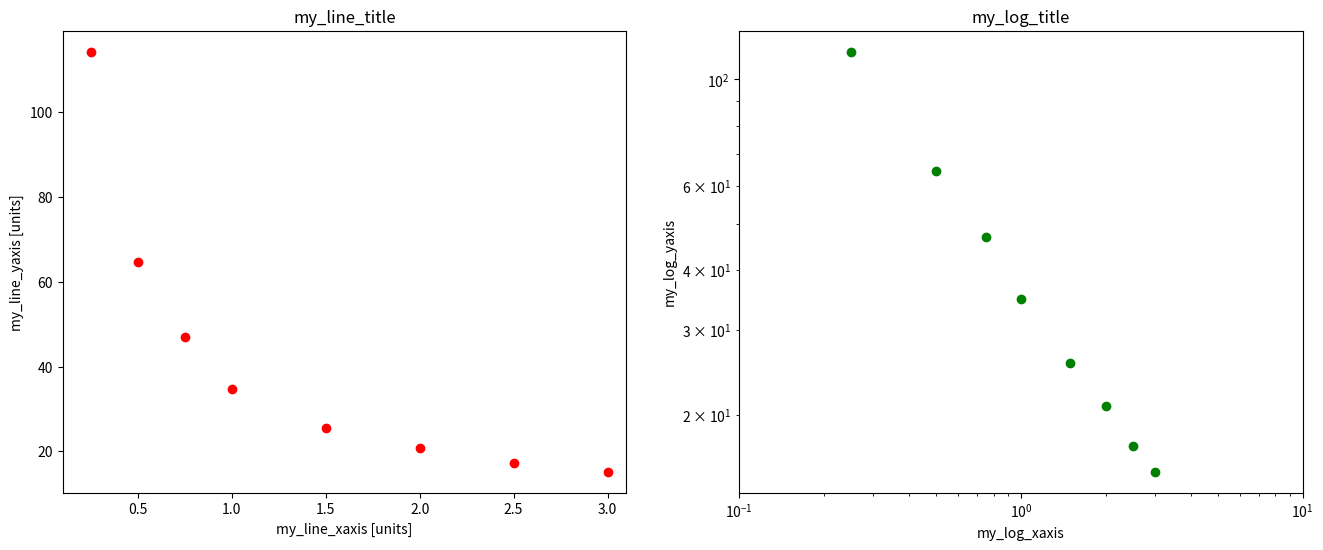
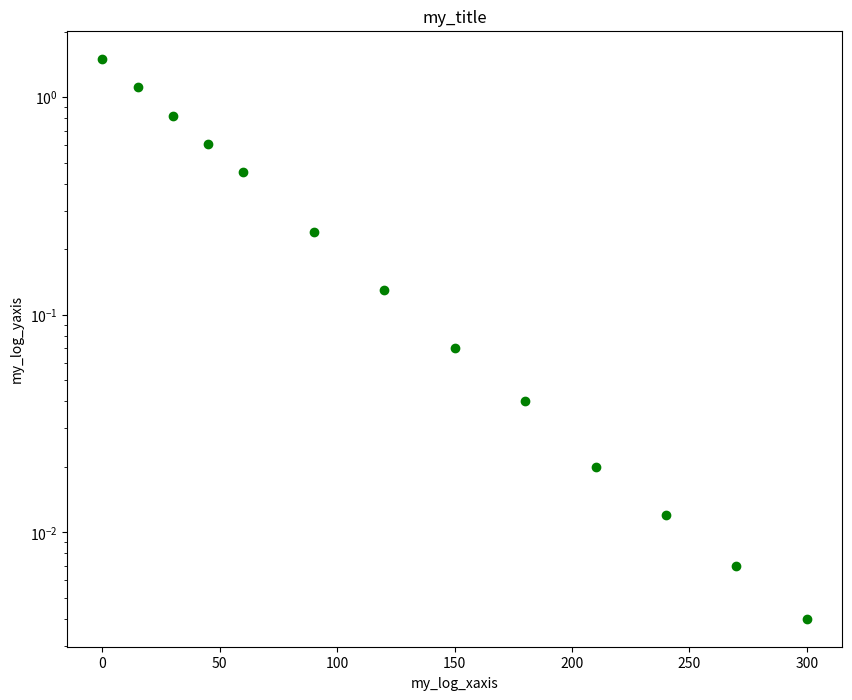

The script that saved these images, in order:
import matplotlib.pyplot as plt
import numpy as np
from scipy.optimize import curve_fit
%matplotlib inline

#This code block is to graph your data of your measured capacitance and separation

#in units of pF/cm
epsilon_0 = 0.0885 
#approximate dielectric constant for air
kappa     = 1.0

#array containing plate separation, in cm
plate_separation = np.array([0.25,0.5,0.75,1.0,1.5,2.0,2.5,3.0])
#array containing capacitance measurements
measured_capacitance = np.array([114.1,64.5,46.9,34.8,25.6,20.8,17.2,15.2])

#always remember to use meaningful titles, and include units

    ### EDIT THESE TITLES ###
    
#titles for linear plot C vs d
linear_title = 'my_line_title' 
linear_xaxis = 'my_line_xaxis [units]'
linear_yaxis = 'my_line_yaxis [units]'

#titles for loglog plot ln(C) vs ln(d)
loglog_title = 'my_log_title'
loglog_xaxis = 'my_log_xaxis'
loglog_yaxis = 'my_log_yaxis'

    ### FINISH EDIT ###

#Code to plot separation vs capacitance
plt.figure(1,figsize = [16,6])

plt.subplot(121)
#note that here we plot the plate separation vs measured capacitance, on a linear scale
plt.plot(plate_separation,measured_capacitance,'ro')
plt.xlim(0.1,3.1)
plt.title(linear_title)
plt.xlabel(linear_xaxis)
plt.ylabel(linear_yaxis)

plt.subplot(122)
#note that here we plot the plate separation vs measured capacitance, on a log log scale
plt.plot(plate_separation,measured_capacitance,'go')
plt.xlim(0.1,10)
#plt.ylim(1,100)
plt.yscale('log')
plt.xscale('log')
plt.title(loglog_title)
plt.xlabel(loglog_xaxis)
plt.ylabel(loglog_yaxis)

plt.show()


def line(x,m,b):
    y = m*x + b
    return y

logC = np.log(measured_capacitance)
logd = np.log(plate_separation)

parameters, efcov = curve_fit(line,logd,logC) #parameters contains m and b in that order

m = parameters[0]
b = parameters[1]

print('The fit found a slope of {:.3}'.format(m)) #prints slope of ln(C) vs ln(d)

time = np.array([0,15.0,30.0,45.0,60.0,90.0,120.0,150.0,180.0,210.0,240.0,270.0,300.0]) #time in seconds
capacitor_voltage = np.array([1.5,1.11,0.82,0.61,0.45,0.24,0.13,0.07,0.04,0.02,0.012,0.007,0.004])


    ### Edit: Fill in these plot titles ###
    
semilog_title = 'my_title'
semilog_xaxis = 'my_log_xaxis'
semilog_yaxis = 'my_log_yaxis'
    
    ### End Edit ###
    
plt.figure(2,figsize=[10,8])
plt.plot(time,capacitor_voltage,'go')
plt.yscale('log')
plt.title(semilog_title)
plt.xlabel(semilog_xaxis)
plt.ylabel(semilog_yaxis)

plt.show()


# recall that the function line(x,m,b) returns y = mx + b

parameters, efcov = curve_fit(line,time,np.log(capacitor_voltage))

m = parameters[0]
b = parameters[1]

print('The slope of this linear fit is {:.3}'.format(m))
print('The bias of this linear fit is {:.3}'.format(b))